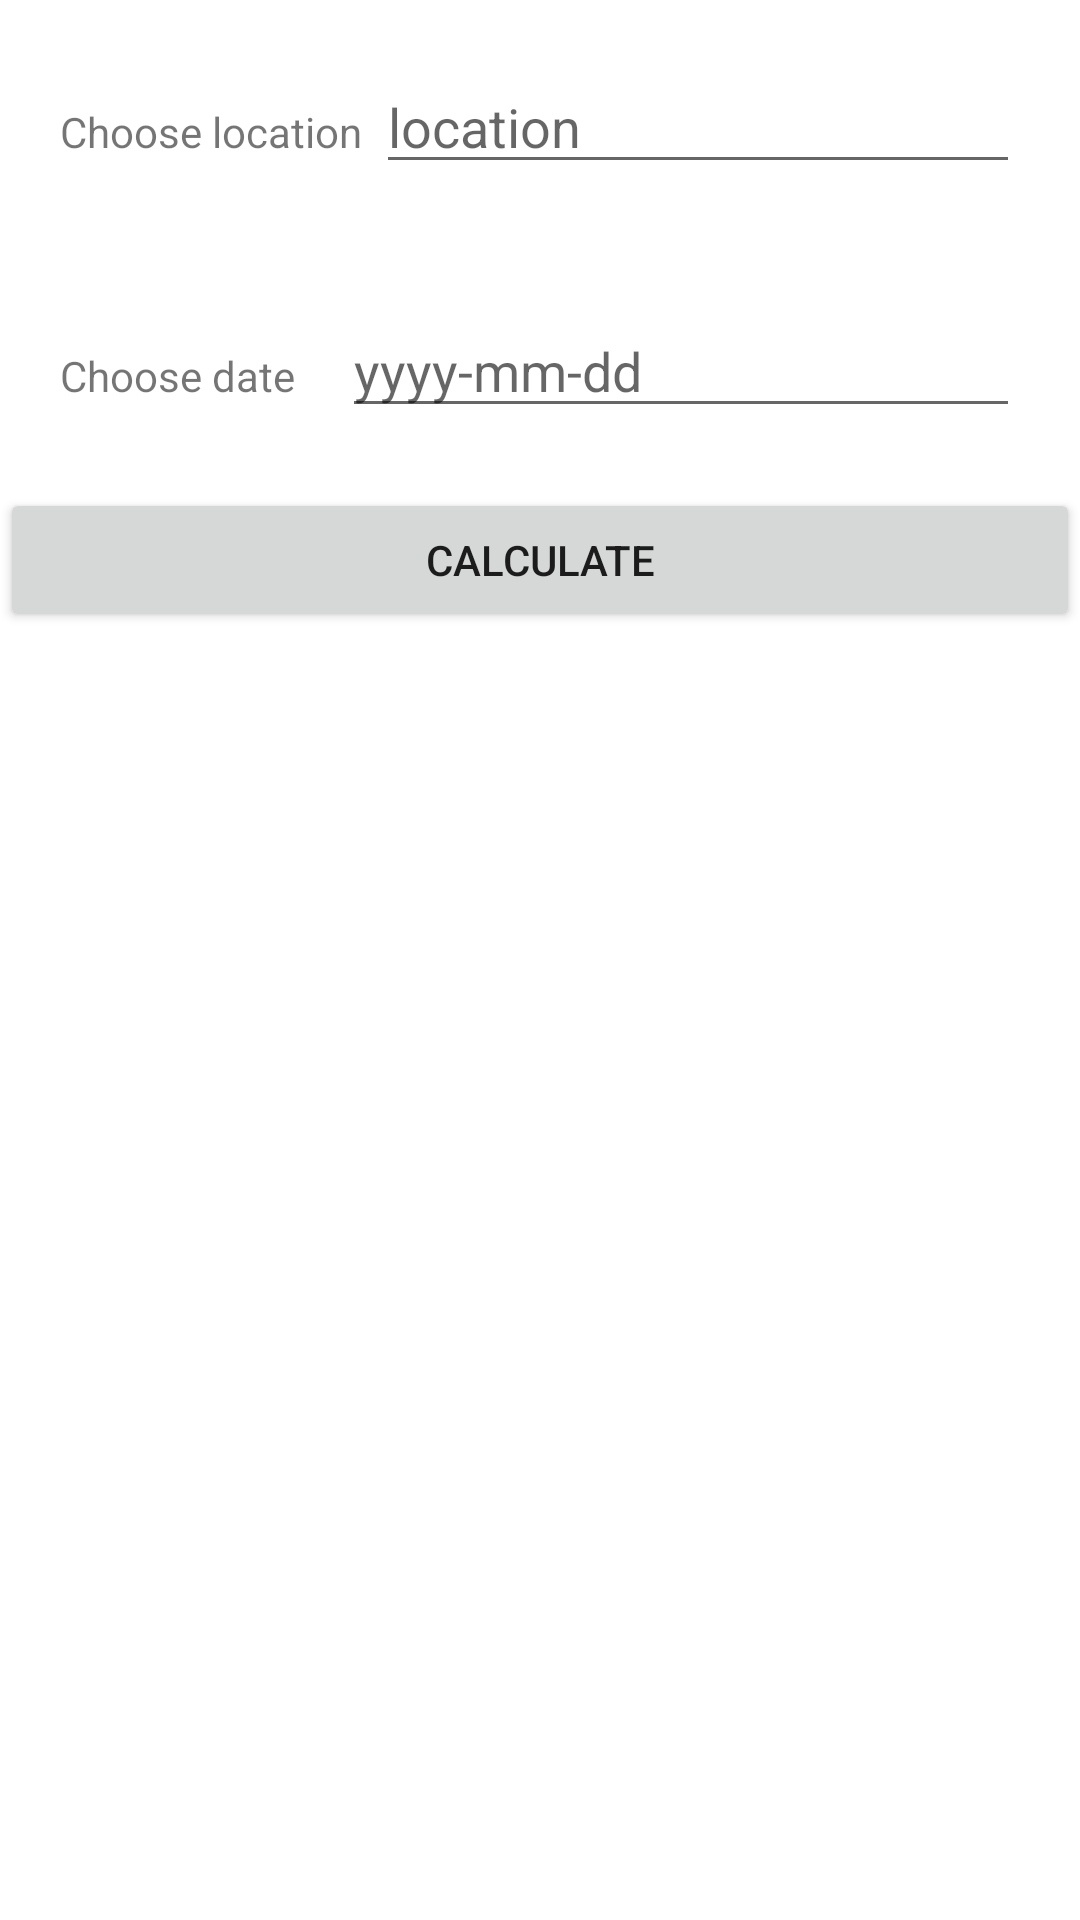

Android layout source for this screen:
<!-- AndroidManifest.xml: application theme Theme.TTP_Appointment -->
<!-- res/layout/activity_main.xml -->
<?xml version="1.0" encoding="utf-8"?>
<androidx.constraintlayout.widget.ConstraintLayout xmlns:android="http://schemas.android.com/apk/res/android"
    xmlns:app="http://schemas.android.com/apk/res-auto"
    xmlns:tools="http://schemas.android.com/tools"
    android:layout_width="match_parent"
    android:layout_height="match_parent"
    tools:context=".MainActivity">

    <LinearLayout
        android:layout_width="match_parent"
        android:layout_height="match_parent"
        android:orientation="vertical">

    <LinearLayout
        android:layout_width="match_parent"
        android:layout_height="wrap_content"
        android:orientation="horizontal"
        android:layout_margin="20dp">

        <TextView
            android:id="@+id/textView"
            android:layout_width="wrap_content"
            android:layout_height="wrap_content"
            android:layout_weight="2"
            android:text="Choose location"/>

        <EditText
            android:id="@+id/locationInput"
            android:layout_width="wrap_content"
            android:layout_height="wrap_content"
            android:ems="10"
            android:layout_weight="2"
            android:inputType="textPersonName"
            android:hint="location" />


    </LinearLayout>

        <LinearLayout
            android:layout_width="match_parent"
            android:layout_height="wrap_content"
            android:orientation="horizontal"
            android:layout_margin="20dp">

            <TextView
                android:id="@+id/textView2"
                android:layout_width="wrap_content"
                android:layout_height="wrap_content"
                android:layout_weight="2"
                android:text="Choose date"/>

            <EditText
                android:id="@+id/dateInput"
                android:layout_width="wrap_content"
                android:layout_height="wrap_content"
                android:ems="10"
                android:layout_weight="2"
                android:inputType="date"
                android:hint="yyyy-mm-dd"/>


        </LinearLayout>

        <Button
            android:id="@+id/getResultButton"
            android:layout_width="match_parent"
            android:layout_height="wrap_content"
            android:text="Calculate" />













    </LinearLayout>

</androidx.constraintlayout.widget.ConstraintLayout>
<!-- resources referenced by this layout -->
<resources>
  <style name="Theme.TTP_Appointment" parent="Theme.MaterialComponents.DayNight.DarkActionBar">
          
          <item name="colorPrimary">@color/purple_500</item>
          <item name="colorPrimaryVariant">@color/purple_700</item>
          <item name="colorOnPrimary">@color/white</item>
          
          <item name="colorSecondary">@color/teal_200</item>
          <item name="colorSecondaryVariant">@color/teal_700</item>
          <item name="colorOnSecondary">@color/black</item>
          
          <item name="android:statusBarColor" tools:targetApi="l">?attr/colorPrimaryVariant</item>
          
      </style>
  <!-- not gathered from this repository: default colours our renderer supplied (Android Studio template values) -->
  <color name="purple_500">#FF6200EE</color>
  <color name="purple_700">#FF3700B3</color>
  <color name="teal_200">#FF03DAC5</color>
  <color name="teal_700">#FF018786</color>
  <color name="black">#FF000000</color>
  <color name="white">#FFFFFFFF</color>
</resources>
